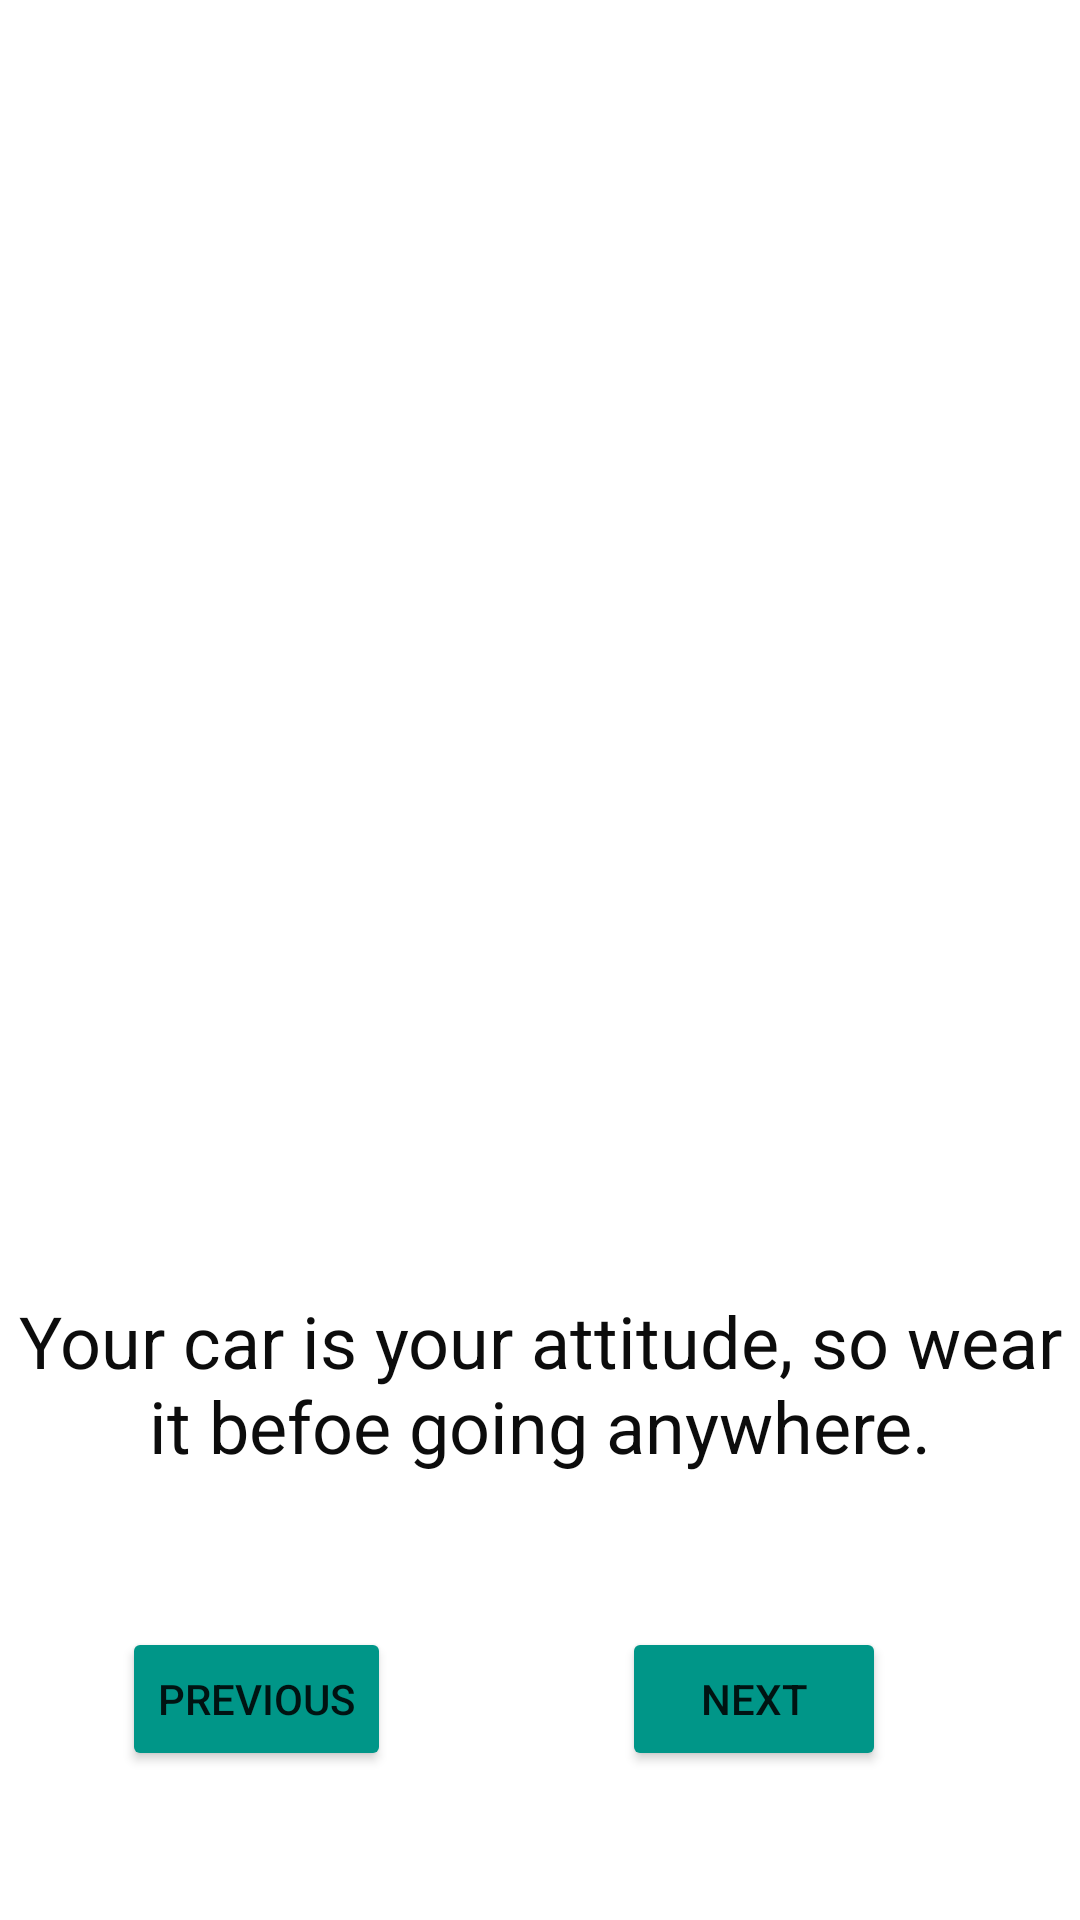

The Android layout XML behind this screen, and the referenced resources:
<!-- AndroidManifest.xml: application theme Theme.PICTUREBOOK -->
<!-- res/layout/activity_page3.xml -->
<?xml version="1.0" encoding="utf-8"?>
<androidx.constraintlayout.widget.ConstraintLayout xmlns:android="http://schemas.android.com/apk/res/android"
    xmlns:app="http://schemas.android.com/apk/res-auto"
    xmlns:tools="http://schemas.android.com/tools"
    android:layout_width="match_parent"
    android:layout_height="match_parent"
    tools:context=".Page3">

    <Button
        android:id="@+id/btnNextthree"
        android:layout_width="wrap_content"
        android:layout_height="wrap_content"
        android:backgroundTint="#009688"
        android:text="Next"
        app:layout_constraintBottom_toBottomOf="parent"
        app:layout_constraintEnd_toEndOf="parent"
        app:layout_constraintHorizontal_bias="0.762"
        app:layout_constraintStart_toStartOf="parent"
        app:layout_constraintTop_toTopOf="parent"
        app:layout_constraintVertical_bias="0.916" />

    <ImageView
        android:id="@+id/imgcar4"
        android:layout_width="319dp"
        android:layout_height="431dp"
        app:layout_constraintBottom_toBottomOf="parent"
        app:layout_constraintEnd_toEndOf="parent"
        app:layout_constraintStart_toStartOf="parent"
        app:layout_constraintTop_toTopOf="parent"
        app:layout_constraintVertical_bias="0.116"
        app:srcCompat="@drawable/car4" />

    <Button
        android:id="@+id/btnPrevioustwo"
        android:layout_width="wrap_content"
        android:layout_height="wrap_content"
        android:backgroundTint="#009688"
        android:text="Previous"
        app:layout_constraintBottom_toBottomOf="parent"
        app:layout_constraintEnd_toEndOf="parent"
        app:layout_constraintHorizontal_bias="0.151"
        app:layout_constraintStart_toStartOf="parent"
        app:layout_constraintTop_toTopOf="parent"
        app:layout_constraintVertical_bias="0.916" />

    <TextView
        android:id="@+id/textView"
        android:layout_width="355dp"
        android:layout_height="94dp"
        android:text="Your car is your attitude, so wear it befoe going anywhere."
        android:textAlignment="center"
        android:textColor="#0C0C0C"
        android:textSize="24sp"
        app:layout_constraintBottom_toBottomOf="parent"
        app:layout_constraintEnd_toEndOf="parent"
        app:layout_constraintStart_toStartOf="parent"
        app:layout_constraintTop_toTopOf="parent"
        app:layout_constraintVertical_bias="0.789" />
</androidx.constraintlayout.widget.ConstraintLayout>
<!-- resources referenced by this layout -->
<resources>
  <style name="Theme.PICTUREBOOK" parent="Theme.MaterialComponents.DayNight.DarkActionBar">
          
          <item name="colorPrimary">@color/purple_500</item>
          <item name="colorPrimaryVariant">@color/purple_700</item>
          <item name="colorOnPrimary">@color/white</item>
          
          <item name="colorSecondary">@color/teal_200</item>
          <item name="colorSecondaryVariant">@color/teal_700</item>
          <item name="colorOnSecondary">@color/black</item>
          
          <item name="android:statusBarColor" tools:targetApi="l">?attr/colorPrimaryVariant</item>
          
      </style>
  <!-- not gathered from this repository: default colours our renderer supplied (Android Studio template values) -->
  <color name="purple_500">#FF6200EE</color>
  <color name="purple_700">#FF3700B3</color>
  <color name="teal_200">#FF03DAC5</color>
  <color name="teal_700">#FF018786</color>
  <color name="black">#FF000000</color>
  <color name="white">#FFFFFFFF</color>
</resources>
